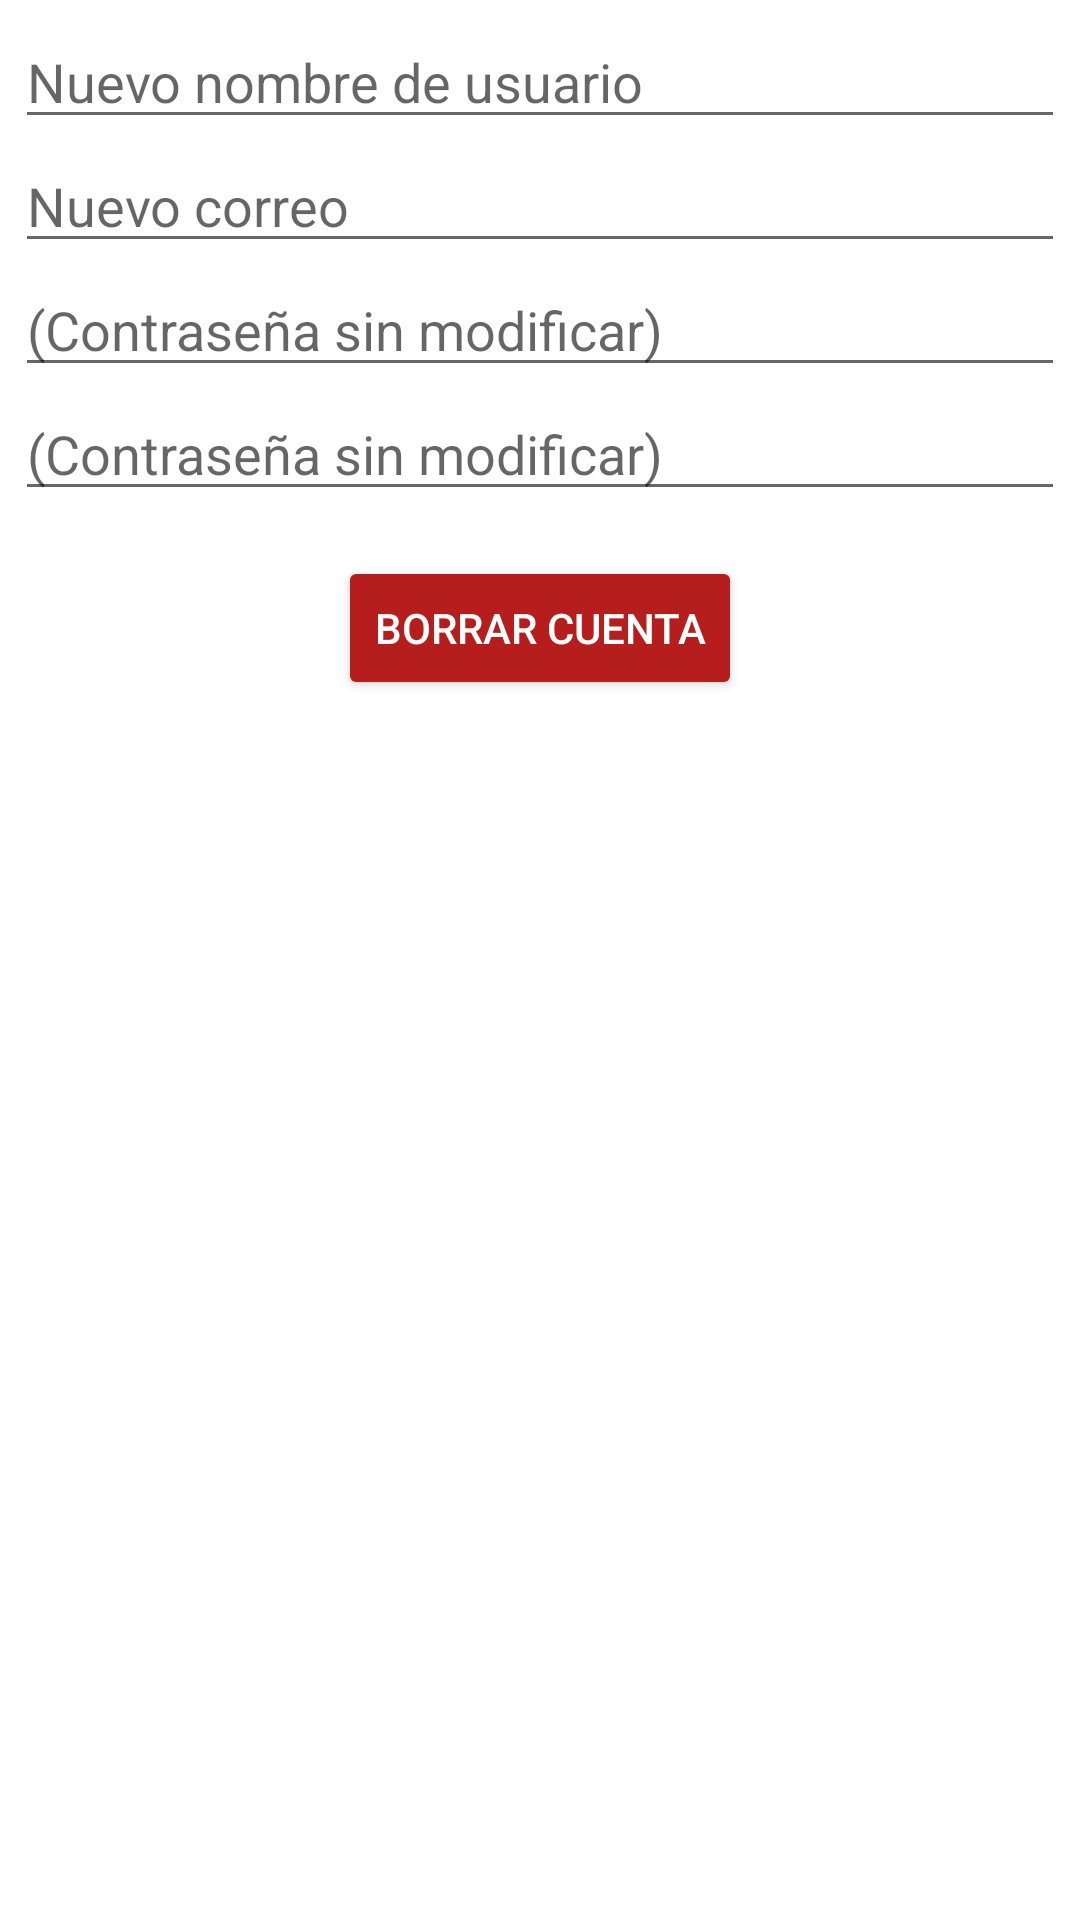

Write the Android layout XML for this screen, with the resource values it uses.
<!-- AndroidManifest.xml: application theme Theme.UnoForAll -->
<!-- res/layout/modificacion_cuenta_layout.xml -->
<?xml version="1.0" encoding="utf-8"?>
<LinearLayout
    xmlns:android="http://schemas.android.com/apk/res/android"
    xmlns:app="http://schemas.android.com/apk/res-auto"
    android:layout_width="match_parent"
    android:layout_height="match_parent"
    android:orientation="vertical"
    android:padding="5dp">

    <EditText
        android:id="@+id/nombreUsuarioEditText"
        android:layout_width="match_parent"
        android:layout_height="wrap_content"
        android:hint="Nuevo nombre de usuario"/>

    <EditText
        android:id="@+id/correoEditText"
        android:layout_width="match_parent"
        android:layout_height="wrap_content"
        android:inputType="textEmailAddress"
        android:hint="Nuevo correo"/>

    <EditText
        android:id="@+id/passwordEditText"
        android:layout_width="match_parent"
        android:layout_height="wrap_content"
        android:inputType="textPassword"
        android:hint="(Contraseña sin modificar)"/>

    <EditText
        android:id="@+id/passwordBisEditText"
        android:layout_width="match_parent"
        android:layout_height="wrap_content"
        android:inputType="textPassword"
        android:hint="(Contraseña sin modificar)"/>

    <Button
        android:id="@+id/borrarCuentaButton"
        android:layout_marginTop="15dp"
        android:layout_width="wrap_content"
        android:layout_height="wrap_content"
        android:backgroundTint="#B61D1D"
        android:text="@string/borrarCuenta"
        android:textColor="@color/white"
        app:rippleColor="#1A2351"
        android:layout_gravity="center"/>
</LinearLayout>
<!-- resources referenced by this layout -->
<resources>
  <color name="white">#FFFFFFFF</color>
  <string name="borrarCuenta">Borrar cuenta</string>
  <style name="Theme.UnoForAll" parent="Theme.MaterialComponents.DayNight.DarkActionBar">
          
          <item name="colorPrimary">@color/azul</item>
          <item name="colorPrimaryVariant">@color/azul_oscuro</item>
          <item name="colorOnPrimary">@color/white</item>
          
          <item name="colorSecondary">@color/teal_200</item>
          <item name="colorSecondaryVariant">@color/teal_700</item>
          <item name="colorOnSecondary">@color/black</item>
          
          <item name="android:statusBarColor" tools:targetApi="l">?attr/colorPrimaryVariant</item>
          
      </style>
  <color name="azul">#FF007EC2</color>
  <color name="azul_oscuro">#FF004A71</color>
  <color name="teal_200">#FF03DAC5</color>
  <color name="teal_700">#FF018786</color>
  <color name="black">#FF000000</color>
</resources>
